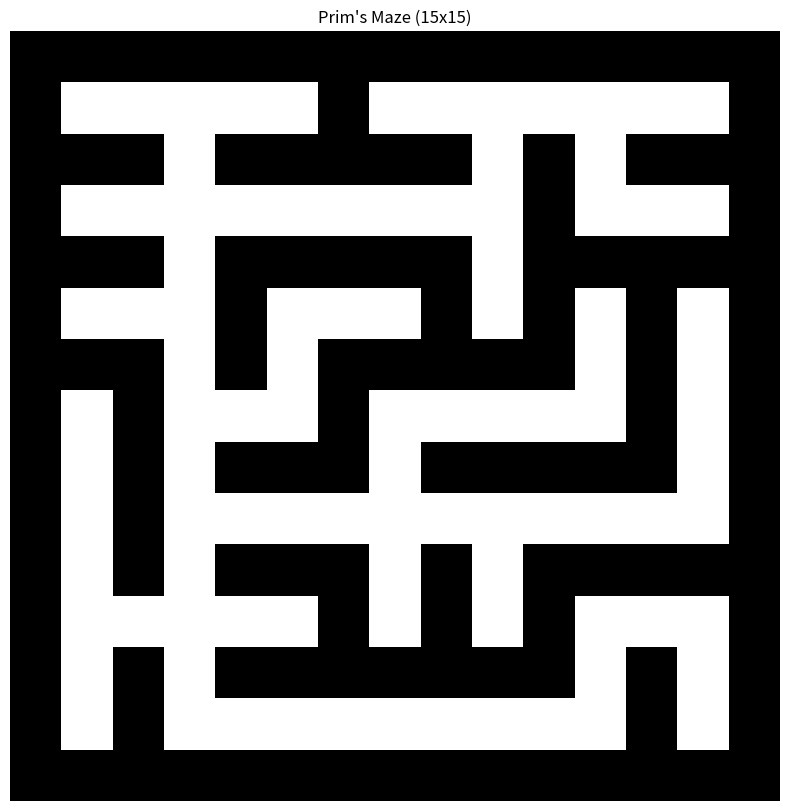
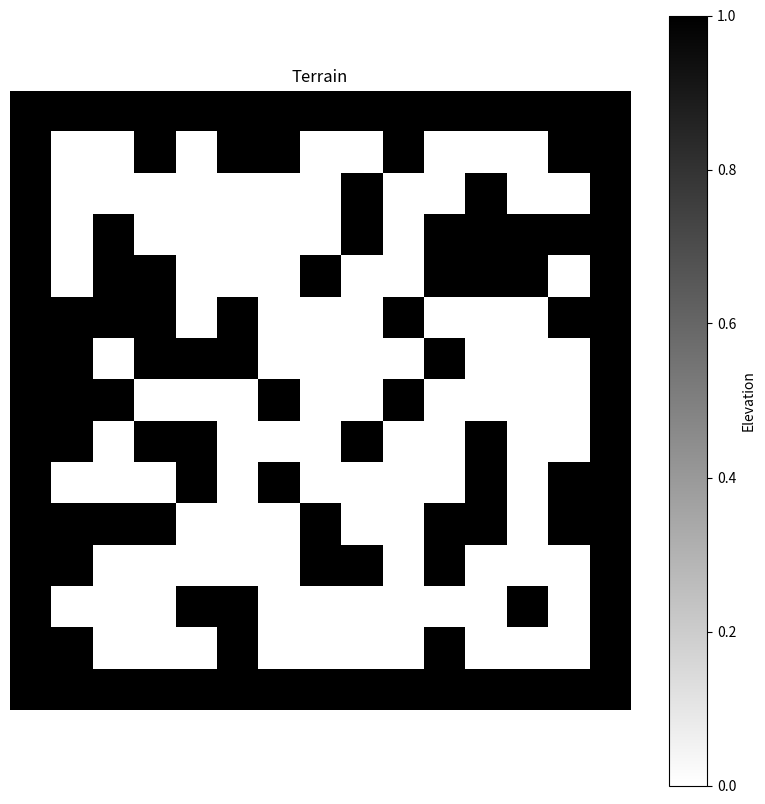

The script that saved these images, in order:
# maze.py
import numpy as np
import matplotlib.pyplot as plt
import random
from typing import List, Tuple

class PrimsMaze:
    def __init__(self, size: int, seed: int = None):
        self.width = size if size % 2 == 1 else size + 1
        self.height = size if size % 2 == 1 else size + 1
        self.seed = seed
        if seed is not None:
            random.seed(seed)
            np.random.seed(seed)
        self.maze = np.ones((self.height, self.width))
        self.walls: List[Tuple[int, int, int, int]] = []
        self.directions = [(0, 1), (1, 0), (0, -1), (-1, 0)]

    def is_valid_cell(self, y: int, x: int) -> bool:
        return 0 <= y < self.height and 0 <= x < self.width

    def generate(self):
        start_y = random.randrange(1, self.height - 1, 2)
        start_x = random.randrange(1, self.width - 1, 2)
        self.maze[start_y, start_x] = 0

        for dy, dx in self.directions:
            wall_y, wall_x = start_y + dy, start_x + dx
            if self.is_valid_cell(wall_y, wall_x):
                self.walls.append((wall_y, wall_x, start_y, start_x))

        while self.walls:
            wall_index = random.randrange(len(self.walls))
            wall_y, wall_x, from_y, from_x = self.walls.pop(wall_index)

            to_y = wall_y + (wall_y - from_y)
            to_x = wall_x + (wall_x - from_x)

            if self.is_valid_cell(to_y, to_x) and self.maze[to_y, to_x] == 1:
                self.maze[wall_y, wall_x] = 0
                self.maze[to_y, to_x] = 0

                for dy, dx in self.directions:
                    new_wall_y = to_y + dy
                    new_wall_x = to_x + dx
                    if self.is_valid_cell(new_wall_y, new_wall_x) and self.maze[new_wall_y, new_wall_x] == 1:
                        self.walls.append((new_wall_y, new_wall_x, to_y, to_x))

        return self.maze

    def visualize(self, save_path: str = None):
        plt.figure(figsize=(10, 10))
        plt.imshow(self.maze, cmap='binary')
        plt.grid(False)
        plt.axis('off')
        plt.title(f"Prim's Maze ({self.width}x{self.height})")

        if save_path:
            plt.savefig(save_path, bbox_inches='tight', dpi=300)
        plt.show()

class TerrainGenerator:
    def __init__(self, size: int, seed: int = None, obstacle_density: float = 0.2):
        self.width = size
        self.height = size
        self.seed = seed
        self.obstacle_density = obstacle_density
        if seed is not None:
            random.seed(seed)
            np.random.seed(seed)
        self.grid = np.zeros((self.height, self.width))

    def generate(self):
        size = self.width
        self.grid = np.zeros((size, size), dtype=int)
        
        self.grid[0, :] = 1
        self.grid[-1, :] = 1
        self.grid[:, 0] = 1
        self.grid[:, -1] = 1
        
        
        size = max(self.width, self.height)
        num_obstacles = int(size * size * self.obstacle_density)
        obstacle_positions = set()
        while len(obstacle_positions) < num_obstacles:
            pos = (random.randint(0, size-2), random.randint(0, size-2))
            if pos != (1, 1) and pos != (size-2, size-2):
                obstacle_positions.add(pos)
        for pos in obstacle_positions:
            self.grid[pos] = 1  # 1 represents an obstacle
          
        self.grid[(1, 1)] = 0
        self.grid[(size-2, size-2)] = 0
        return self.grid

    def visualize(self, save_path: str = None):
        plt.figure(figsize=(10, 10))
        plt.imshow(self.grid, cmap='binary')
        plt.colorbar(label='Elevation')
        plt.grid(False)
        plt.axis('off')
        plt.title("Terrain")

        if save_path:
            plt.savefig(save_path, bbox_inches='tight', dpi=300)
        plt.show()

def main():
    # Generate Prim's Maze
    print("Generating Prim's Maze")
    maze_gen = PrimsMaze(15, seed=42)
    maze = maze_gen.generate()
    maze_gen.visualize()

    # Generate Terrain
    print("Generating Terrain")
    terrain_gen = TerrainGenerator(15, seed=42, obstacle_density=0.3)
    terrain = terrain_gen.generate()
    terrain_gen.visualize()

if __name__ == "__main__":
    main()
